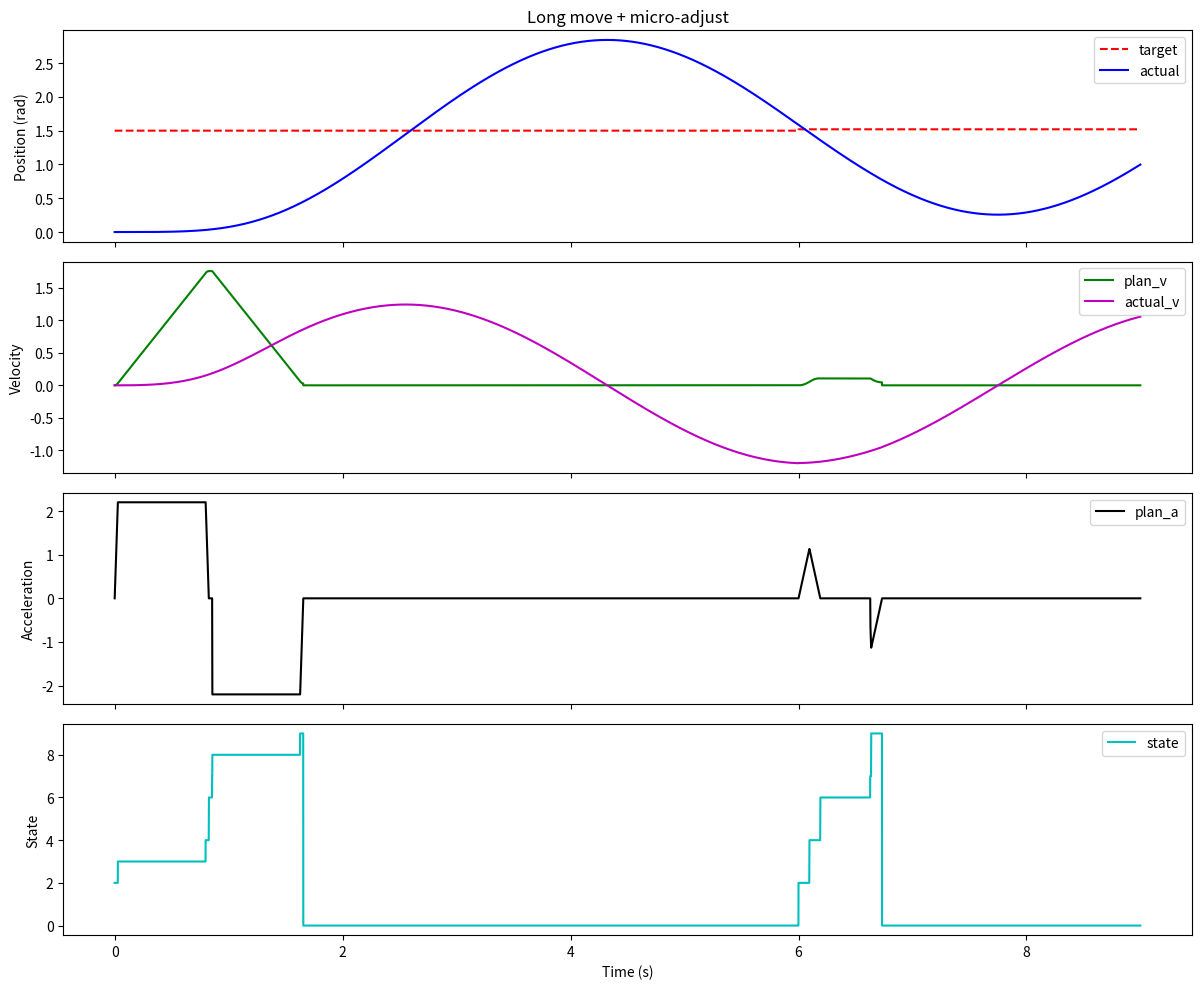

Recreate this plot in Python.
"""
S-curve 仿真：复现 8efeb36 版本下位机逻辑
支持外部输入 target 序列，模拟打断、idle、PID 跟踪
"""
import math
import numpy as np
import matplotlib.pyplot as plt
from dataclasses import dataclass, field
from typing import List, Tuple

@dataclass
class SpeedPlanHandle:
    # 参数（固定）
    j: float = 80.0           # 基础 jerk
    a_max: float = 2.2        # 基础 max accel
    v_max: float = 3.0        # 基础 max velocity
    
    # 状态
    j_limit: float = 80.0
    a_limit: float = 2.2
    v_limit: float = 3.0
    a: float = 0.0
    v: float = 0.0
    s: float = 0.0            # 位移积分
    error_s: float = 0.0
    position_initial: float = 0.0
    direction_flag: float = 1.0
    cmd_type: int = 0x01
    state: int = 0            # 0=idle, 1=init, 2=phase1, 3=phase2, 4=phase3, 5=phase3_end, 6=phase4, 7=phase5, 8=phase6, 9=phase7
    time_stamp: float = 0.0
    
    # 配置
    deadband: float = 0.05    # idle 死区
    scale_short: List[float] = field(default_factory=lambda: [0.30, 0.40, 0.60])
    dist_thresholds: List[float] = field(default_factory=lambda: [0.08, 0.12, 0.30])
    j_limits_short: List[float] = field(default_factory=lambda: [12.0, 16.0, 20.0])
    brake_floor: float = 0.10
    clamp_margin: float = 1.2
    smart_jump_threshold: float = 0.6
    offset_non_gimbal: float = 0.03
    is_gimbal: bool = True    # 云台电机

def calc_v1(a_limit, j_limit):
    return a_limit * a_limit / j_limit

def calc_decel_dist(v, a_max, j):
    return (v * v) / (2.0 * a_max) + (v * a_max) / (2.0 * j)

def speed_plan_update(handle: SpeedPlanHandle, position_actual: float, position_target: float, t_now: float, dt: float):
    """复现 8efeb36 版本 Speed_Plan_Update 核心逻辑"""
    v1 = calc_v1(handle.a_limit, handle.j_limit)
    
    if handle.state == 0:  # idle
        handle.a = 0
        handle.v = 0
        handle.s = 0
        return
    
    elif handle.state == 1:  # init
        old_direction = handle.direction_flag
        handle.error_s = position_target - position_actual
        
        if not handle.is_gimbal:
            if position_actual > 0:
                handle.position_initial = position_actual + handle.offset_non_gimbal
            elif position_actual < 0:
                handle.position_initial = position_actual - handle.offset_non_gimbal
            else:
                handle.position_initial = position_actual
        else:
            handle.position_initial = position_actual
        
        # 死区
        if abs(handle.error_s) <= handle.deadband:
            handle.a = 0
            handle.v = 0
            handle.s = 0
            handle.state = 0
            return
        
        handle.direction_flag = 1.0 if handle.error_s >= 0 else -1.0
        
        # 方向反转衰减
        if old_direction * handle.direction_flag < 0:
            handle.v *= 0.3
        
        # 自适应 v_limit
        S = abs(handle.error_s)
        v1_base = calc_v1(handle.a_max, handle.j)
        b = (handle.a_max * handle.a_max) / handle.j
        discriminant = b * b + 4.0 * S * handle.a_max
        v_peak = (-b + math.sqrt(discriminant)) / 2.0
        
        if v_peak < 2.0 * v1_base:
            v_peak = (0.5 * handle.j * S * S) ** (1.0 / 3.0)
        
        scale = 1.0
        if S < handle.dist_thresholds[0]:
            scale = handle.scale_short[0]
        elif S < handle.dist_thresholds[1]:
            scale = handle.scale_short[1]
        elif S < handle.dist_thresholds[2]:
            scale = handle.scale_short[2]
        v_peak *= scale
        
        handle.v_limit = min(v_peak, handle.v_max)
        if handle.v_limit < 0:
            handle.v_limit = 0
        
        # 动态 j_limit
        if S < handle.dist_thresholds[0]:
            handle.j_limit = handle.j_limits_short[0]
        elif S < handle.dist_thresholds[1]:
            handle.j_limit = handle.j_limits_short[1]
        elif S < handle.dist_thresholds[2]:
            handle.j_limit = handle.j_limits_short[2]
        else:
            handle.j_limit = handle.j
        
        # 有效 a_limit
        v1_limit = calc_v1(handle.a_max, handle.j_limit)
        if handle.v_limit < 2.0 * v1_limit:
            handle.a_limit = math.sqrt(handle.j_limit * handle.v_limit)
        else:
            handle.a_limit = handle.a_max
        
        # ========== v9 安全逻辑 ==========
        v_abs = abs(handle.v)
        
        # 预测指令
        if handle.cmd_type == 0x00:
            handle.a = 0.0
            handle.s = 0.0
            handle.state = 2  # phase1
            return
        
        # 1. 速度钳制（120% margin）
        if v_abs > handle.v_limit * handle.clamp_margin:
            v_clamp = handle.v_limit * handle.clamp_margin
            if v_clamp > handle.v_max:
                v_clamp = handle.v_max
            handle.v = (1.0 if handle.v >= 0 else -1.0) * v_clamp
            v_abs = v_clamp
        
        # 2. 制动距离安全
        decel_needed = calc_decel_dist(v_abs, handle.a_limit, handle.j_limit)
        if decel_needed >= abs(handle.error_s):
            v_safe = v_abs
            while decel_needed >= abs(handle.error_s) and v_safe > handle.brake_floor:
                v_safe *= 0.92
                decel_needed = calc_decel_dist(v_safe, handle.a_limit, handle.j_limit)
            handle.v = (1.0 if handle.v >= 0 else -1.0) * v_safe
            handle.a = 0.0
            handle.s = 0.0
            handle.state = 5  # phase3_end
            return
        
        # 3. 智能相位跳转
        if v_abs > handle.v_limit * handle.smart_jump_threshold:
            handle.a = 0.0
            handle.s = 0.0
            handle.state = 5  # phase3_end
            return
        
        # 默认：正常 phase1
        handle.a = 0
        handle.s = 0
        handle.state = 2
        return
    
    elif handle.state == 2:  # phase1
        handle.a += handle.j_limit * dt
        handle.v += handle.a * dt
        handle.s += handle.v * dt
        if handle.a >= handle.a_limit:
            handle.a = handle.a_limit
            handle.state = 3  # phase2
        if handle.v >= handle.v_limit:
            handle.state = 4  # phase3
    
    elif handle.state == 3:  # phase2
        handle.v += handle.a * dt
        handle.s += handle.v * dt
        if handle.v >= handle.v_limit - v1:
            handle.state = 4  # phase3
        if handle.v >= handle.v_limit:
            handle.state = 4
    
    elif handle.state == 4:  # phase3
        handle.a -= handle.j_limit * dt
        handle.v += handle.a * dt
        if handle.v > handle.v_limit:
            handle.v = handle.v_limit
        handle.s += handle.v * dt
        if handle.a <= 0:
            handle.a = 0
            if handle.v > handle.v_limit:
                handle.v = handle.v_limit
            handle.state = 5  # phase3_end
    
    elif handle.state == 5:  # phase3_end
        decel_dist = calc_decel_dist(handle.v, handle.a_limit, handle.j_limit)
        if handle.s >= abs(handle.error_s) - decel_dist:
            handle.state = 7  # phase5
        else:
            handle.state = 6  # phase4
    
    elif handle.state == 6:  # phase4
        handle.s += handle.v * dt
        decel_dist = calc_decel_dist(handle.v, handle.a_limit, handle.j_limit)
        if handle.s >= abs(handle.error_s) - decel_dist:
            handle.state = 7  # phase5
    
    elif handle.state == 7:  # phase5
        handle.a -= handle.j * dt  # 注意：phase5 用 j 而不是 j_limit！
        handle.v += handle.a * dt
        handle.s += handle.v * dt
        
        # RUNTIME SAFE
        remaining = abs(handle.error_s) - handle.s
        if remaining > 0.001 and handle.v > 0.1:
            min_a_needed = -(handle.v * handle.v) / (2.0 * remaining)
            if handle.a > min_a_needed:
                handle.a = min_a_needed
        
        if handle.a <= -handle.a_limit:
            handle.a = -handle.a_limit
            handle.state = 8  # phase6
    
    elif handle.state == 8:  # phase6
        handle.v += handle.a * dt
        handle.s += handle.v * dt
        if handle.v <= v1:
            handle.state = 9  # phase7
    
    elif handle.state == 9:  # phase7
        handle.a += handle.j_limit * dt
        handle.v += handle.a * dt
        handle.s += handle.v * dt
        if handle.a >= 0 or handle.v <= 0:
            handle.a = 0
            handle.v = 0
            handle.state = 0  # idle
    
    # 全局 idle 检测
    if abs(handle.s - abs(handle.error_s)) <= 0.003 or handle.v < 0 or handle.s - abs(handle.error_s) >= 0:
        handle.v = 0
        handle.a = 0
        handle.s = 0
        handle.state = 0

# ========== PID 跟踪模型 ==========
class PIDTracker:
    def __init__(self, Kp=80.0, Kd=2.0, Ki=0.0):
        self.Kp = Kp
        self.Kd = Kd
        self.Ki = Ki
        self.integral = 0.0
        self.pos = 0.0
        self.vel = 0.0
        self.prev_err = 0.0
    
    def update(self, target_pos: float, dt: float):
        err = target_pos - self.pos
        self.integral += err * dt
        derr = (err - self.prev_err) / dt
        cmd = self.Kp * err + self.Ki * self.integral + self.Kd * derr
        # 简单电机模型：cmd → accel
        self.vel += cmd * dt * 0.01  # 增益缩放
        self.pos += self.vel * dt
        self.prev_err = err
        return self.pos, self.vel

# ========== 仿真主循环 ==========
def simulate(target_events: List[Tuple[float, float, int]], 
             dt: float = 0.001,
             pid_Kp: float = 80.0,
             pid_Kd: float = 2.0,
             handle_params: dict = None) -> dict:
    """
    target_events: List of (time_sec, position_target, cmd_type)
    返回仿真轨迹
    """
    handle = SpeedPlanHandle()
    if handle_params:
        for k, v in handle_params.items():
            setattr(handle, k, v)
    
    pid = PIDTracker(Kp=pid_Kp, Kd=pid_Kd)
    
    # 初始化
    handle.state = 0
    handle.time_stamp = 0.0
    
    # 排序事件
    events = sorted(target_events, key=lambda x: x[0])
    event_idx = 0
    
    # 记录
    times = []
    targets = []
    plan_s = []
    plan_v = []
    plan_a = []
    plan_state = []
    actual_pos = []
    actual_vel = []
    
    t = 0.0
    current_target = 0.0
    current_cmd_type = 0x01
    position_actual = 0.0
    
    while t < events[-1][0] + 3.0:
        # 检查新指令
        while event_idx < len(events) and events[event_idx][0] <= t:
            current_target = events[event_idx][1]
            current_cmd_type = events[event_idx][2]
            handle.cmd_type = current_cmd_type
            handle.state = 1  # init
            event_idx += 1
        
        # 更新 S-curve
        if handle.state != 0:
            speed_plan_update(handle, position_actual, current_target, t, dt)
        
        # PID 跟踪规划位置
        plan_position = handle.position_initial + handle.direction_flag * handle.s
        actual_pos_now, actual_vel_now = pid.update(plan_position, dt)
        position_actual = actual_pos_now
        
        # 记录
        times.append(t)
        targets.append(current_target)
        plan_s.append(handle.s)
        plan_v.append(handle.v)
        plan_a.append(handle.a)
        plan_state.append(handle.state)
        actual_pos.append(actual_pos_now)
        actual_vel.append(actual_vel_now)
        
        t += dt
    
    return {
        't': np.array(times),
        'target': np.array(targets),
        'plan_s': np.array(plan_s),
        'plan_v': np.array(plan_v),
        'plan_a': np.array(plan_a),
        'plan_state': np.array(plan_state),
        'actual_pos': np.array(actual_pos),
        'actual_vel': np.array(actual_vel),
    }

if __name__ == '__main__':
    # 测试：长距离运动 + idle + 微调
    events = [
        (0.0, 1.5, 0x01),    # 长距离运动
        (6.0, 1.52, 0x01),   # 长距离后的微调
    ]
    result = simulate(events, dt=0.001)
    
    fig, axes = plt.subplots(4, 1, figsize=(12, 10), sharex=True)
    
    ax = axes[0]
    ax.plot(result['t'], result['target'], 'r--', label='target')
    ax.plot(result['t'], result['actual_pos'], 'b-', label='actual')
    ax.set_ylabel('Position (rad)')
    ax.legend()
    ax.set_title('Long move + micro-adjust')
    
    ax = axes[1]
    ax.plot(result['t'], result['plan_v'], 'g-', label='plan_v')
    ax.plot(result['t'], result['actual_vel'], 'm-', label='actual_v')
    ax.set_ylabel('Velocity')
    ax.legend()
    
    ax = axes[2]
    ax.plot(result['t'], result['plan_a'], 'k-', label='plan_a')
    ax.set_ylabel('Acceleration')
    ax.legend()
    
    ax = axes[3]
    ax.plot(result['t'], result['plan_state'], 'c-', label='state')
    ax.set_ylabel('State')
    ax.set_xlabel('Time (s)')
    ax.legend()
    
    plt.tight_layout()
    plt.savefig('sim_long_micro.png', dpi=150)
    print('Saved sim_long_micro.png')
